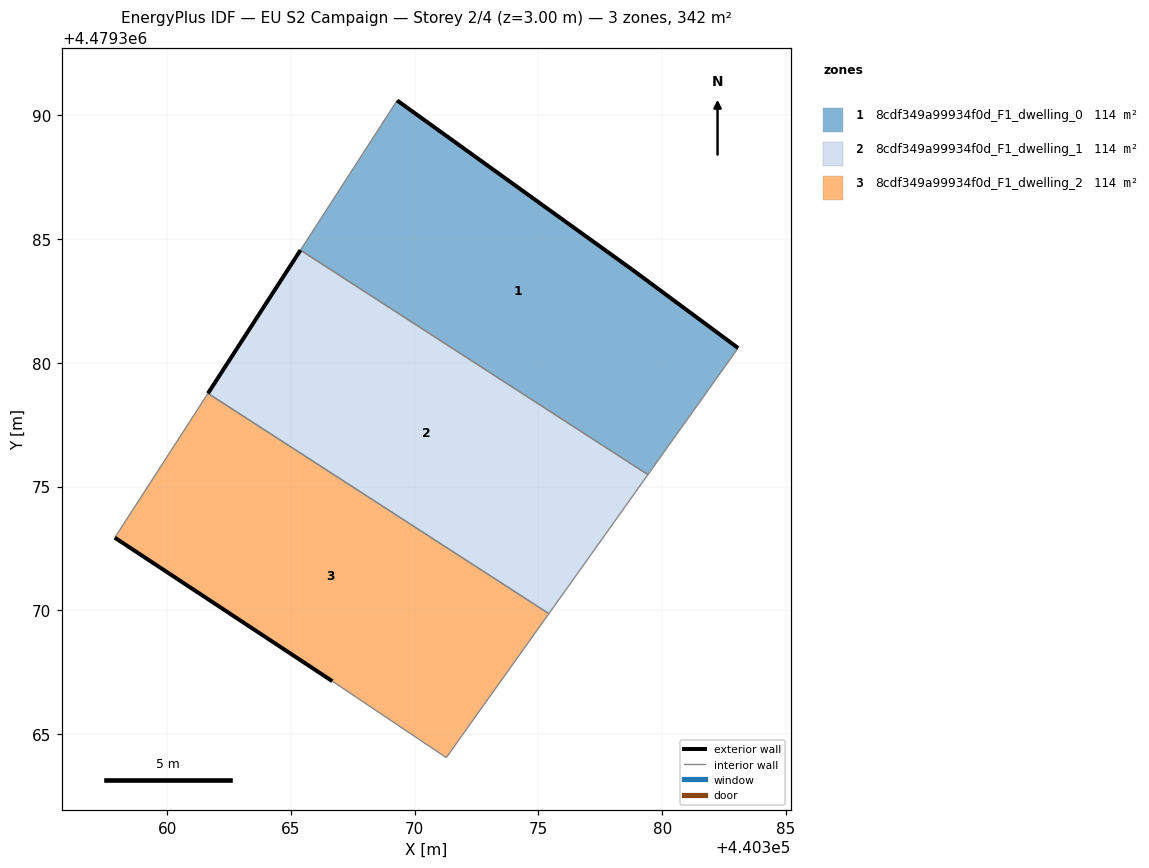
=== STOREY PLAN SPEC (per zone: floor XY polygon, exterior-wall plan segments, windows/doors) ===
zone 1: 8cdf349a99934f0d_F1_dwelling_0  (114.0 m²)
  floor: (440379.42, 4479375.48) (440383.07, 4479380.60) (440378.78, 4479383.77) (440369.29, 4479390.60) (440365.39, 4479384.55)
  exterior wall: (440369.29, 4479390.60) – (440378.78, 4479383.77)  [11.7 m]
  exterior wall: (440378.78, 4479383.77) – (440383.07, 4479380.60)  [5.3 m]
  interior walls: 3
zone 2: 8cdf349a99934f0d_F1_dwelling_1  (114.0 m²)
  floor: (440375.42, 4479369.87) (440379.42, 4479375.48) (440365.39, 4479384.55) (440361.65, 4479378.77)
  exterior wall: (440361.65, 4479378.77) – (440365.39, 4479384.55)  [6.9 m]
  interior walls: 3
zone 3: 8cdf349a99934f0d_F1_dwelling_2  (114.0 m²)
  floor: (440371.28, 4479364.05) (440375.42, 4479369.87) (440361.65, 4479378.77) (440357.95, 4479373.03) (440357.89, 4479372.94) (440366.67, 4479367.14)
  exterior wall: (440366.67, 4479367.14) – (440357.89, 4479372.94)  [10.5 m]
  interior walls: 5

=== DERIVED (storey summary) ===
Building: EU S2 Campaign
Storey: 2 of 4  (floor level z = 3.00 m)
Storey gross floor area: 342.0 m²
Zones on this storey: 3
  - 8cdf349a99934f0d_F1_dwelling_0: floor 114.0 m²; exterior wall 17.0 m (51.1 m²); WWR 0.0%
  - 8cdf349a99934f0d_F1_dwelling_1: floor 114.0 m²; exterior wall 6.9 m (20.7 m²); WWR 0.0%
  - 8cdf349a99934f0d_F1_dwelling_2: floor 114.0 m²; exterior wall 10.5 m (31.6 m²); WWR 0.0%
Zone adjacency (shared interzone walls):
  - 8cdf349a99934f0d_F1_dwelling_0 ↔ 8cdf349a99934f0d_F1_dwelling_1
  - 8cdf349a99934f0d_F1_dwelling_1 ↔ 8cdf349a99934f0d_F1_dwelling_2